Photos from the image-classification dataset "cadmnist" in the GitHub repository Shrek4/cad-dataset. Its 5 classes are: bearings, bolts, nuts, seals, washers.

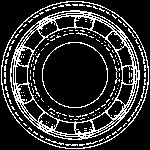
Label: bearings

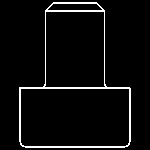
Label: bolts

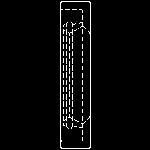
Label: seals

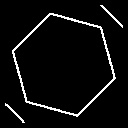
Label: bolts

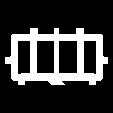
Label: nuts

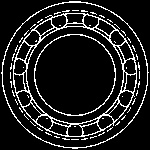
Label: bearings
